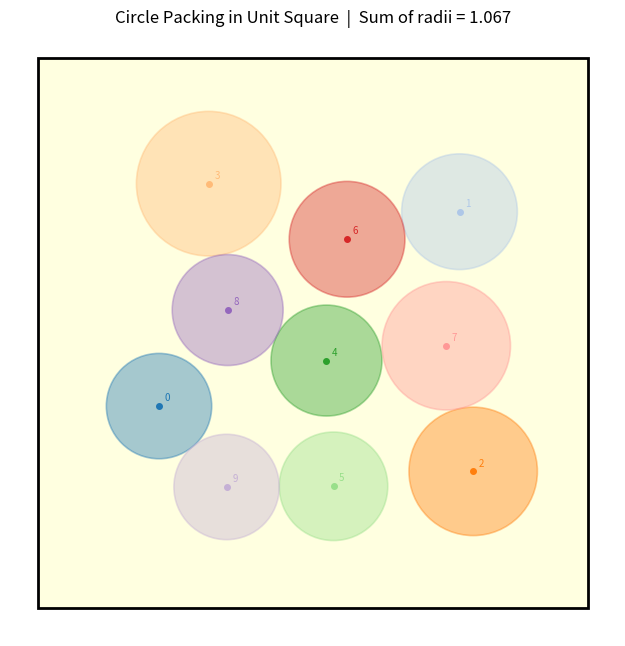

Write the Python code that produced this figure.
import random
import math
import matplotlib.pyplot as plt
import matplotlib.patches as patches


class CirclePacking:
    def __init__(self, n: int, seed: int = None):
        self.n = n
        if seed is not None:
            random.seed(seed)
        self.points = self._generate_points()
        self.max_radius = self._init_max_radius()
        self.distances = self._compute_distances()
        self._run_triangle_updates()

    def _generate_points(self) -> dict:
        """
        Generate n well-spaced points using Mitchell's best-candidate algorithm
        (Poisson disk sampling). For each new point, draw `candidates` random
        proposals and keep the one furthest from all existing points.
        """
        candidates = max(10, self.n * 5)
        points = {}

        # Margin: rand_marg drawn from Uniform[0, max_marg]
        # max_marg derived from expected packing radius for n points
        max_marg = 2.25 * math.sqrt(
            1.0 / ((math.sqrt(3) + math.pi) * self.n)
        )
        rand_marg = random.uniform(0, max_marg)

        def min_dist_to_existing(x, y):
            if not points:
                return float("inf")
            return min(
                math.sqrt((x - px) ** 2 + (y - py) ** 2)
                for px, py in points.values()
            )

        for i in range(self.n):
            best_pt   = None
            best_dist = -1.0
            for _ in range(candidates):
                cx = random.uniform(rand_marg, 1.0 - rand_marg)
                cy = random.uniform(rand_marg, 1.0 - rand_marg)
                d = min_dist_to_existing(cx, cy)
                if d > best_dist:
                    best_dist = d
                    best_pt   = (cx, cy)
            points[i] = best_pt

        # # Add random noise to points:
        # delta = 0.02
        # for i in range(self.n):
        #     dx, dy = random.uniform(-delta, delta), random.uniform(-delta, delta)
        #     points[i] = (
        #         min(max(points[i][0] + dx, 0), 1.0), 
        #         min(max(points[i][1] + dy, 0), 1.0)
        #     )

        return points

    def _min_dist_to_perimeter(self, x: float, y: float) -> float:
        """Minimum distance from point (x, y) to the perimeter of the unit square."""
        return min(x, 1 - x, y, 1 - y)

    def _init_max_radius(self) -> dict:
        """Initialize max_radius with each point's minimum distance to the perimeter."""
        return {
            i: self._min_dist_to_perimeter(x, y)
            for i, (x, y) in self.points.items()
        }

    def _compute_distances(self) -> dict:
        """Compute pairwise distances for all pairs (i, j) where i < j."""
        distances = {}
        for i in range(self.n):
            for j in range(i + 1, self.n):
                xi, yi = self.points[i]
                xj, yj = self.points[j]
                distances[(i, j)] = math.sqrt((xi - xj) ** 2 + (yi - yj) ** 2)
        return distances

    def _get_distance(self, i: int, j: int) -> float:
        """Retrieve distance between points i and j (handles both orderings)."""
        if i < j:
            return self.distances[(i, j)]
        return self.distances[(j, i)]

    def _run_triangle_updates(self):
        """
        Iterate over all pairs (i, j) with i < j, sorted by distance ascending.
        For each pair, update r[i] = min(r[i], max(d/2, d - r[j])) and
        symmetrically r[j] = min(r[j], max(d/2, d - r[i])).
        """
        n = self.n
        r = self.max_radius  # shorthand reference

        # Sort pairs by distance so closest neighbours are processed first
        pairs = sorted(
            ((i, j) for i in range(n) for j in range(i + 1, n)),
            key=lambda p: self._get_distance(p[0], p[1])
        )

        for i, j in pairs:
            d_ij = self._get_distance(i, j)
            r[i] = min(r[i], max(d_ij / 2, d_ij - r[j]))
            r[j] = min(r[j], max(d_ij / 2, d_ij - r[i]))

    def sum_of_radii(self) -> float:
        return sum(self.max_radius.values())

    def print_results(self):
        print(f"Sum of radii: {self.sum_of_radii():.6f}")
        print("\nPoint coordinates and radii:")
        print(f"{'Index':>6}  {'x':>10}  {'y':>10}  {'radius':>12}")
        print("-" * 44)
        for i in range(self.n):
            x, y = self.points[i]
            r = self.max_radius[i]
            print(f"{i:>6}  {x:>10.6f}  {y:>10.6f}  {r:>12.6f}")

    def plot(self, filename: str = "result.png"):
        fig, ax = plt.subplots(figsize=(7, 7))

        # Draw bounding box
        box = patches.Rectangle(
            (0, 0), 1, 1,
            linewidth=2, edgecolor="black", facecolor="lightyellow", zorder=0
        )
        ax.add_patch(box)

        # Draw circles and points
        cmap = plt.cm.tab20
        for i in range(self.n):
            x, y = self.points[i]
            r = self.max_radius[i]
            color = cmap(i % 20)

            circle = plt.Circle(
                (x, y), r,
                facecolor=color, alpha=0.4, linewidth=1.2,
                edgecolor=color, zorder=2
            )
            ax.add_patch(circle)
            ax.plot(x, y, "o", color=color, markersize=4, zorder=3)
            ax.annotate(
                str(i), (x, y),
                textcoords="offset points", xytext=(4, 4),
                fontsize=7, color=color, zorder=4
            )

        total = round(self.sum_of_radii(), 3)
        ax.set_xlim(-0.05, 1.05)
        ax.set_ylim(-0.05, 1.05)
        ax.set_aspect("equal")
        ax.set_title(f"Circle Packing in Unit Square  |  Sum of radii = {total}", fontsize=12)
        ax.set_xlabel("x")
        ax.set_ylabel("y")
        plt.tight_layout()
        plt.axis("off")
        plt.savefig(filename, bbox_inches="tight", dpi=150)
        plt.close()
        print(f"\nPlot saved to '{filename}'")


# ── Entry point ──────────────────────────────────────────────────────────────
if __name__ == "__main__":
    import sys

    n              = int(sys.argv[1]) if len(sys.argv) > 1 else 10
    seed           = int(sys.argv[2]) if len(sys.argv) > 2 else 42
    num_iterations = int(sys.argv[3]) if len(sys.argv) > 3 else None

    if num_iterations is None:
        # Single run
        packing = CirclePacking(n=n, seed=seed)
        packing.print_results()
        packing.plot("result.png")
    else:
        # Multi-run: sweep seeds starting from `seed`, keep the best
        best_packing = None
        best_sum     = -1.0
        best_seed    = seed
        width        = len(str(num_iterations))

        for iteration in range(num_iterations):
            current_seed = seed + iteration   # deterministic, reproducible sweep
            packing      = CirclePacking(n=n, seed=current_seed)
            s            = packing.sum_of_radii()
            is_best      = s > best_sum
            if is_best:
                best_sum     = s
                best_packing = packing
                best_seed    = current_seed
            print(f"Iteration {iteration + 1:{width}}/{num_iterations}  "
                  f"seed={current_seed:6d}  sum={s:.6f}"
                  + ("  *** best ***" if is_best else ""))

        print(f"\nBest seed: {best_seed}  |  Best sum of radii: {best_sum:.6f}")
        best_packing.print_results()
        best_packing.plot("result.png")
